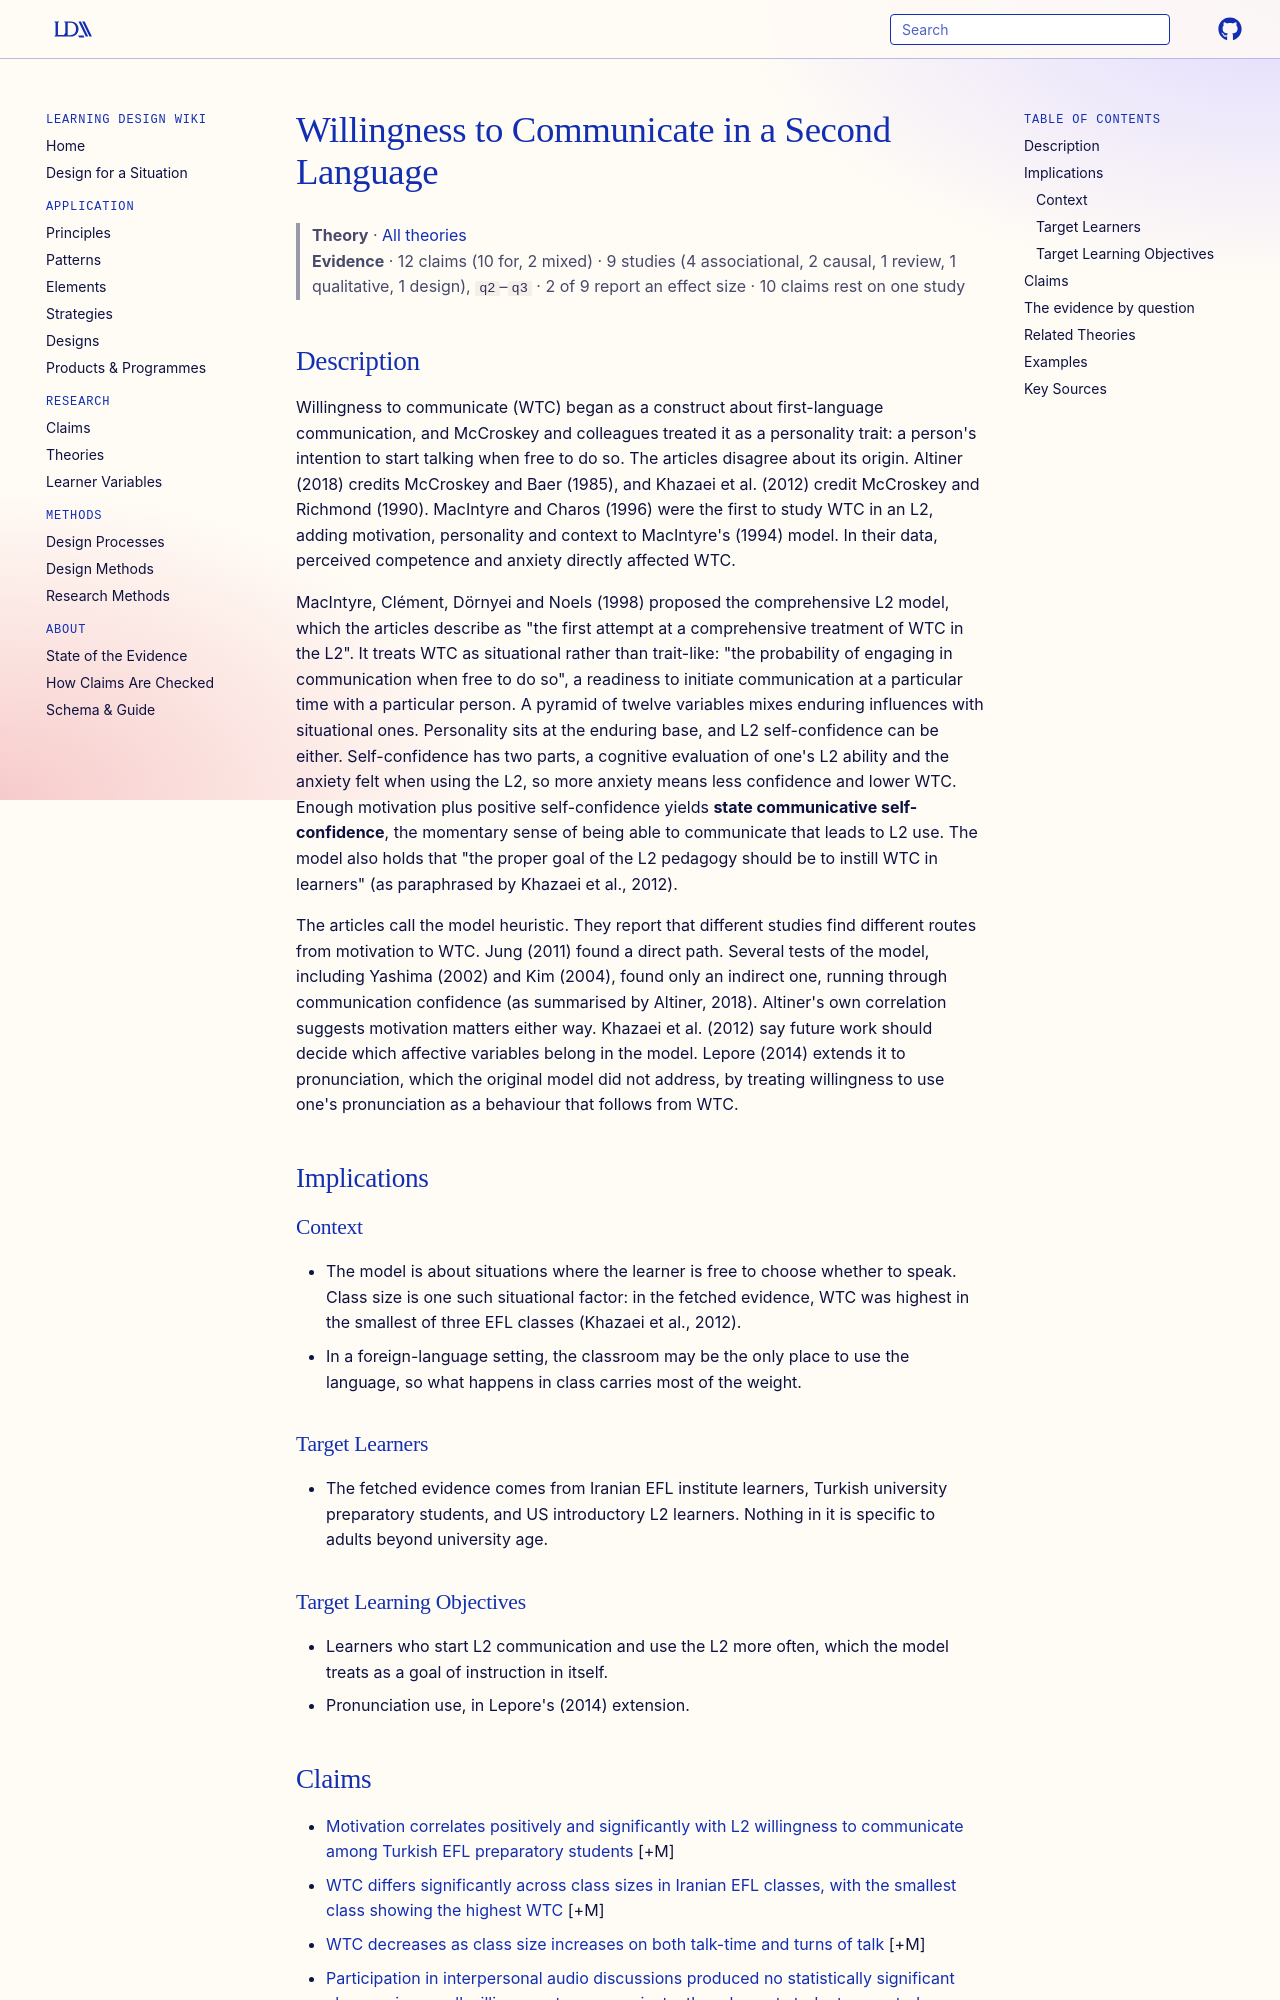

repository: Learning-Design-Alliance/learning-wiki · page: theories/willingness-to-communicate-in-l2/index.html · generator: mkdocs

---
type: theory
title: Willingness to Communicate in a Second Language
description: "MacIntyre et al.'s (1998) model of L2 willingness to communicate: the situational readiness to speak, shaped by a pyramid of enduring and momentary influences such as confidence, anxiety and motivation."
canonical: true
status: review
generated:
  by: claude/unspecified
  at: 2026-09-30
---

# Willingness to Communicate in a Second Language

> **Theory** · [All theories](index.md)
> **Evidence** · 12 claims (10 for, 2 mixed) · 9 studies (4 associational, 2 causal, 1 review, 1 qualitative, 1 design), `q2`–`q3` · 2 of 9 report an effect size · 10 claims rest on one study
<!-- Hub page (2026-09-30). The Description is compiled from the fetched articles that discuss this
theory: eric-ej1080097, eric-ej1080228, eric-ej1208383 (eric-ed537603 and eric-ej1288838 were also read; neither discusses the model, and eric-ej1288838 only cites a WTC study in its references). The primary works in Key Sources were verified against Crossref but not read. -->

## Description

Willingness to communicate (WTC) began as a construct about first-language communication, and McCroskey and colleagues treated it as a personality trait: a person's intention to start talking when free to do so. The articles disagree about its origin. Altiner (2018) credits McCroskey and Baer (1985), and Khazaei et al. (2012) credit McCroskey and Richmond (1990). MacIntyre and Charos (1996) were the first to study WTC in an L2, adding motivation, personality and context to MacIntyre's (1994) model. In their data, perceived competence and anxiety directly affected WTC.

MacIntyre, Clément, Dörnyei and Noels (1998) proposed the comprehensive L2 model, which the articles describe as "the first attempt at a comprehensive treatment of WTC in the L2". It treats WTC as situational rather than trait-like: "the probability of engaging in communication when free to do so", a readiness to initiate communication at a particular time with a particular person. A pyramid of twelve variables mixes enduring influences with situational ones. Personality sits at the enduring base, and L2 self-confidence can be either. Self-confidence has two parts, a cognitive evaluation of one's L2 ability and the anxiety felt when using the L2, so more anxiety means less confidence and lower WTC. Enough motivation plus positive self-confidence yields **state communicative self-confidence**, the momentary sense of being able to communicate that leads to L2 use. The model also holds that "the proper goal of the L2 pedagogy should be to instill WTC in learners" (as paraphrased by Khazaei et al., 2012).

The articles call the model heuristic. They report that different studies find different routes from motivation to WTC. Jung (2011) found a direct path. Several tests of the model, including Yashima (2002) and Kim (2004), found only an indirect one, running through communication confidence (as summarised by Altiner, 2018). Altiner's own correlation suggests motivation matters either way. Khazaei et al. (2012) say future work should decide which affective variables belong in the model. Lepore (2014) extends it to pronunciation, which the original model did not address, by treating willingness to use one's pronunciation as a behaviour that follows from WTC.

## Implications

### Context
- The model is about situations where the learner is free to choose whether to speak. Class size is one such situational factor: in the fetched evidence, WTC was highest in the smallest of three EFL classes (Khazaei et al., 2012).
- In a foreign-language setting, the classroom may be the only place to use the language, so what happens in class carries most of the weight.

### Target Learners
- The fetched evidence comes from Iranian EFL institute learners, Turkish university preparatory students, and US introductory L2 learners. Nothing in it is specific to adults beyond university age.

### Target Learning Objectives
- Learners who start L2 communication and use the L2 more often, which the model treats as a goal of instruction in itself.
- Pronunciation use, in Lepore's (2014) extension.
